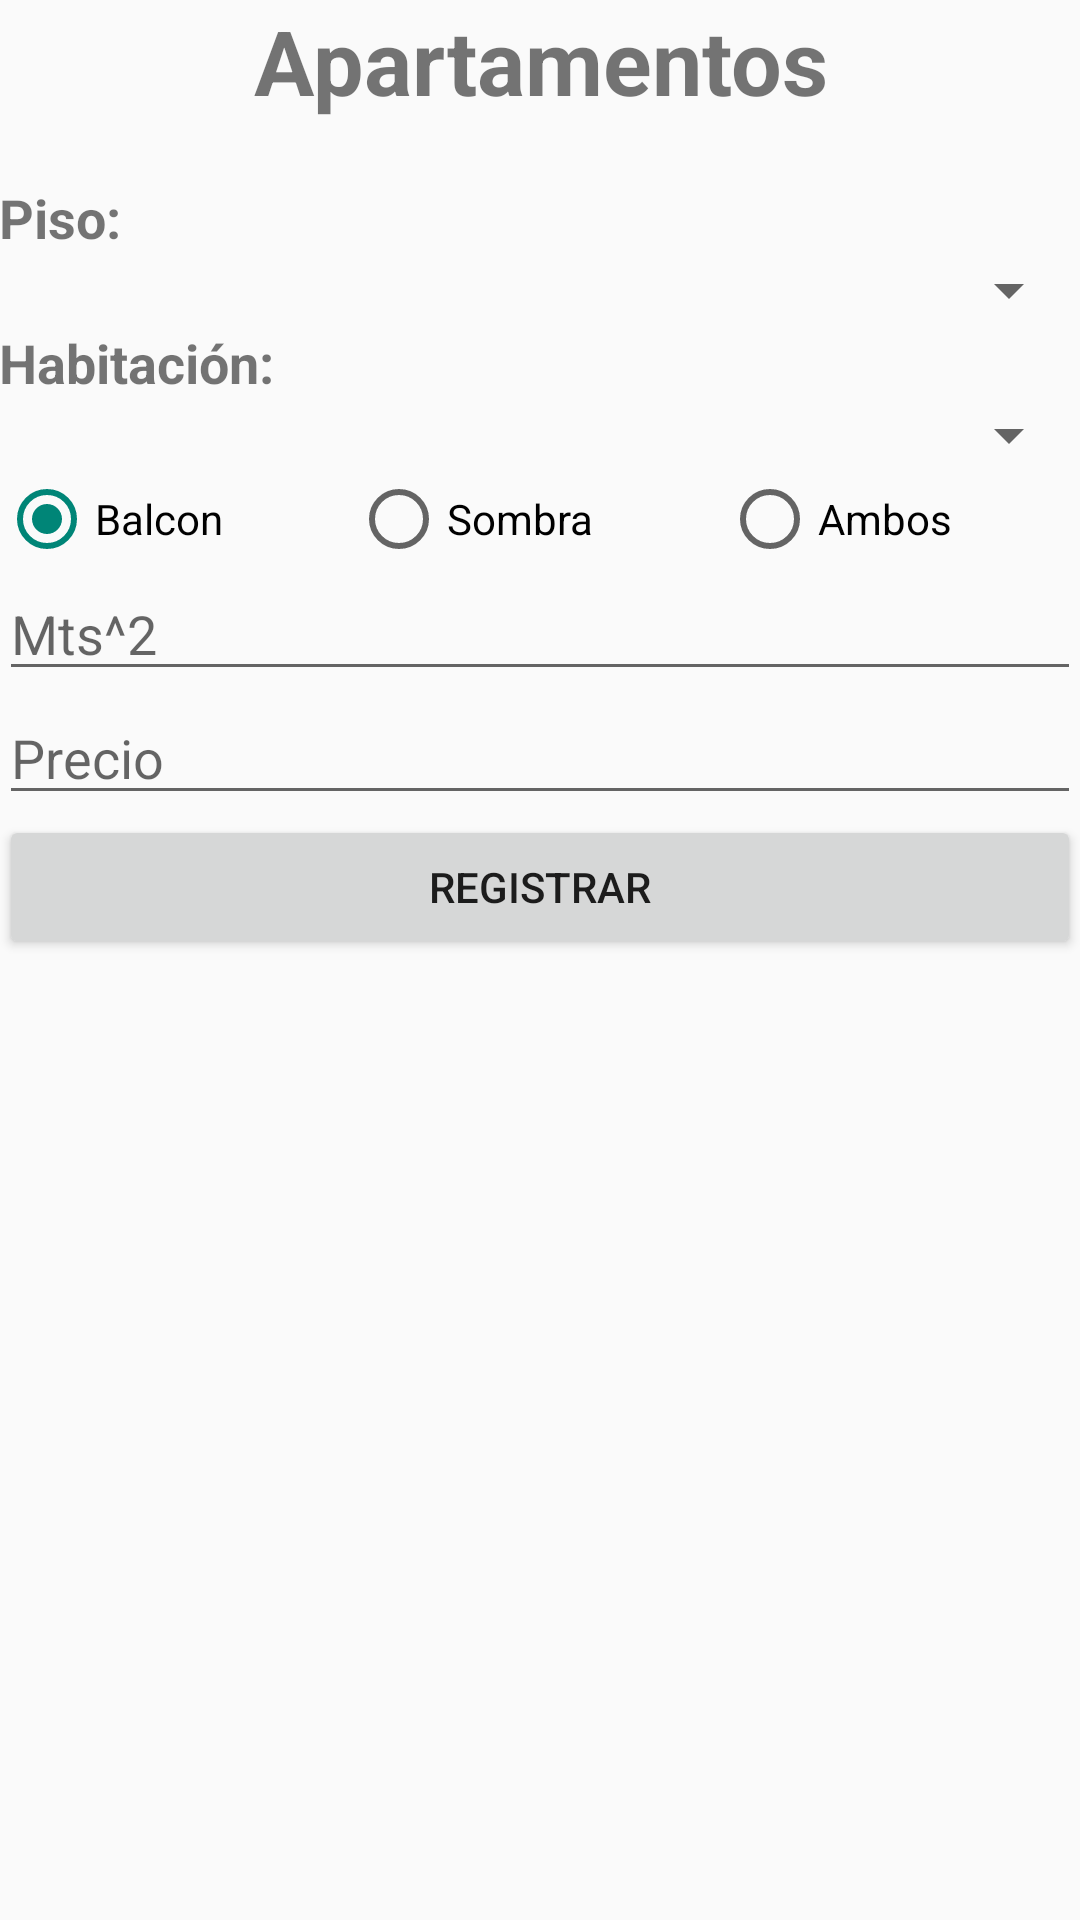

Android layout source for this screen:
<!-- AndroidManifest.xml: application theme AppTheme -->
<!-- res/layout/activity_registro.xml -->
<?xml version="1.0" encoding="utf-8"?>
<RelativeLayout xmlns:android="http://schemas.android.com/apk/res/android"
    xmlns:tools="http://schemas.android.com/tools"
    android:id="@+id/activity_registro"
    android:layout_width="match_parent"
    android:layout_height="match_parent"
    android:paddingBottom="@dimen/activity_vertical_margin"
    android:paddingLeft="@dimen/activity_horizontal_margin"
    android:paddingRight="@dimen/activity_horizontal_margin"
    android:paddingTop="@dimen/activity_vertical_margin"
    tools:context="com.example.cuc.apartamentos.Registro">

    <ScrollView
        android:layout_width="match_parent"
        android:layout_height="match_parent">

        <LinearLayout
            android:orientation="vertical"
            android:layout_width="match_parent"
            android:layout_height="match_parent">

            <TextView
                android:text="@string/apartamentos"
                android:layout_width="match_parent"
                android:layout_height="wrap_content"
                android:id="@+id/textView6"
                android:textAlignment="center"
                android:textSize="30sp"
                android:textStyle="normal|bold" />

            <TextView
                android:text="@string/piso"
                android:layout_width="match_parent"
                android:layout_height="wrap_content"
                android:id="@+id/textView7"
                android:textSize="18sp"
                android:textStyle="normal|bold"
                android:paddingTop="20dp" />

            <Spinner
                android:layout_width="match_parent"
                android:layout_height="wrap_content"
                android:id="@+id/cmbPiso" />

            <TextView
                android:text="@string/hab_numero"
                android:layout_width="match_parent"
                android:layout_height="wrap_content"
                android:id="@+id/textView8"
                android:textStyle="normal|bold"
                android:textSize="18sp" />

            <Spinner
                android:layout_width="match_parent"
                android:layout_height="wrap_content"
                android:id="@+id/cmbNumero" />

            <RadioGroup
                android:layout_width="match_parent"
                android:layout_height="wrap_content"
                android:orientation="horizontal">

                <RadioButton
                    android:text="@string/balcon"
                    android:layout_width="wrap_content"
                    android:layout_height="wrap_content"
                    android:id="@+id/r1"
                    android:layout_weight="1"
                    android:checked="true" />

                <RadioButton
                    android:text="@string/sombra"
                    android:layout_width="wrap_content"
                    android:layout_height="wrap_content"
                    android:id="@+id/r2"
                    android:layout_weight="1" />

                <RadioButton
                    android:text="@string/ambas"
                    android:layout_width="wrap_content"
                    android:layout_height="wrap_content"
                    android:id="@+id/r3"
                    android:layout_weight="1" />
            </RadioGroup>

            <EditText
                android:layout_width="match_parent"
                android:layout_height="wrap_content"
                android:inputType="textPersonName"
                android:ems="10"
                android:id="@+id/txtMetros"
                android:hint="@string/metros" />

            <EditText
                android:layout_width="match_parent"
                android:layout_height="wrap_content"
                android:ems="10"
                android:id="@+id/txtPrecio"
                android:hint="@string/precio"
                android:inputType="numberSigned" />

            <Button
                android:text="@string/registrar"
                android:layout_width="match_parent"
                android:layout_height="wrap_content"
                android:id="@+id/cmdRegistrar" />
        </LinearLayout>
    </ScrollView>

</RelativeLayout>
<!-- resources referenced by this layout -->
<resources>
  <string name="ambas">Ambos</string>
  <string name="apartamentos">Apartamentos</string>
  <string name="balcon">Balcon</string>
  <string name="hab_numero">Habitación:</string>
  <string name="metros">Mts^2</string>
  <string name="piso">Piso:</string>
  <string name="precio">Precio</string>
  <string name="registrar">Registrar</string>
  <string name="sombra">Sombra</string>
  <style name="AppTheme" parent="Theme.AppCompat.Light.DarkActionBar">
          
          
      </style>
</resources>
